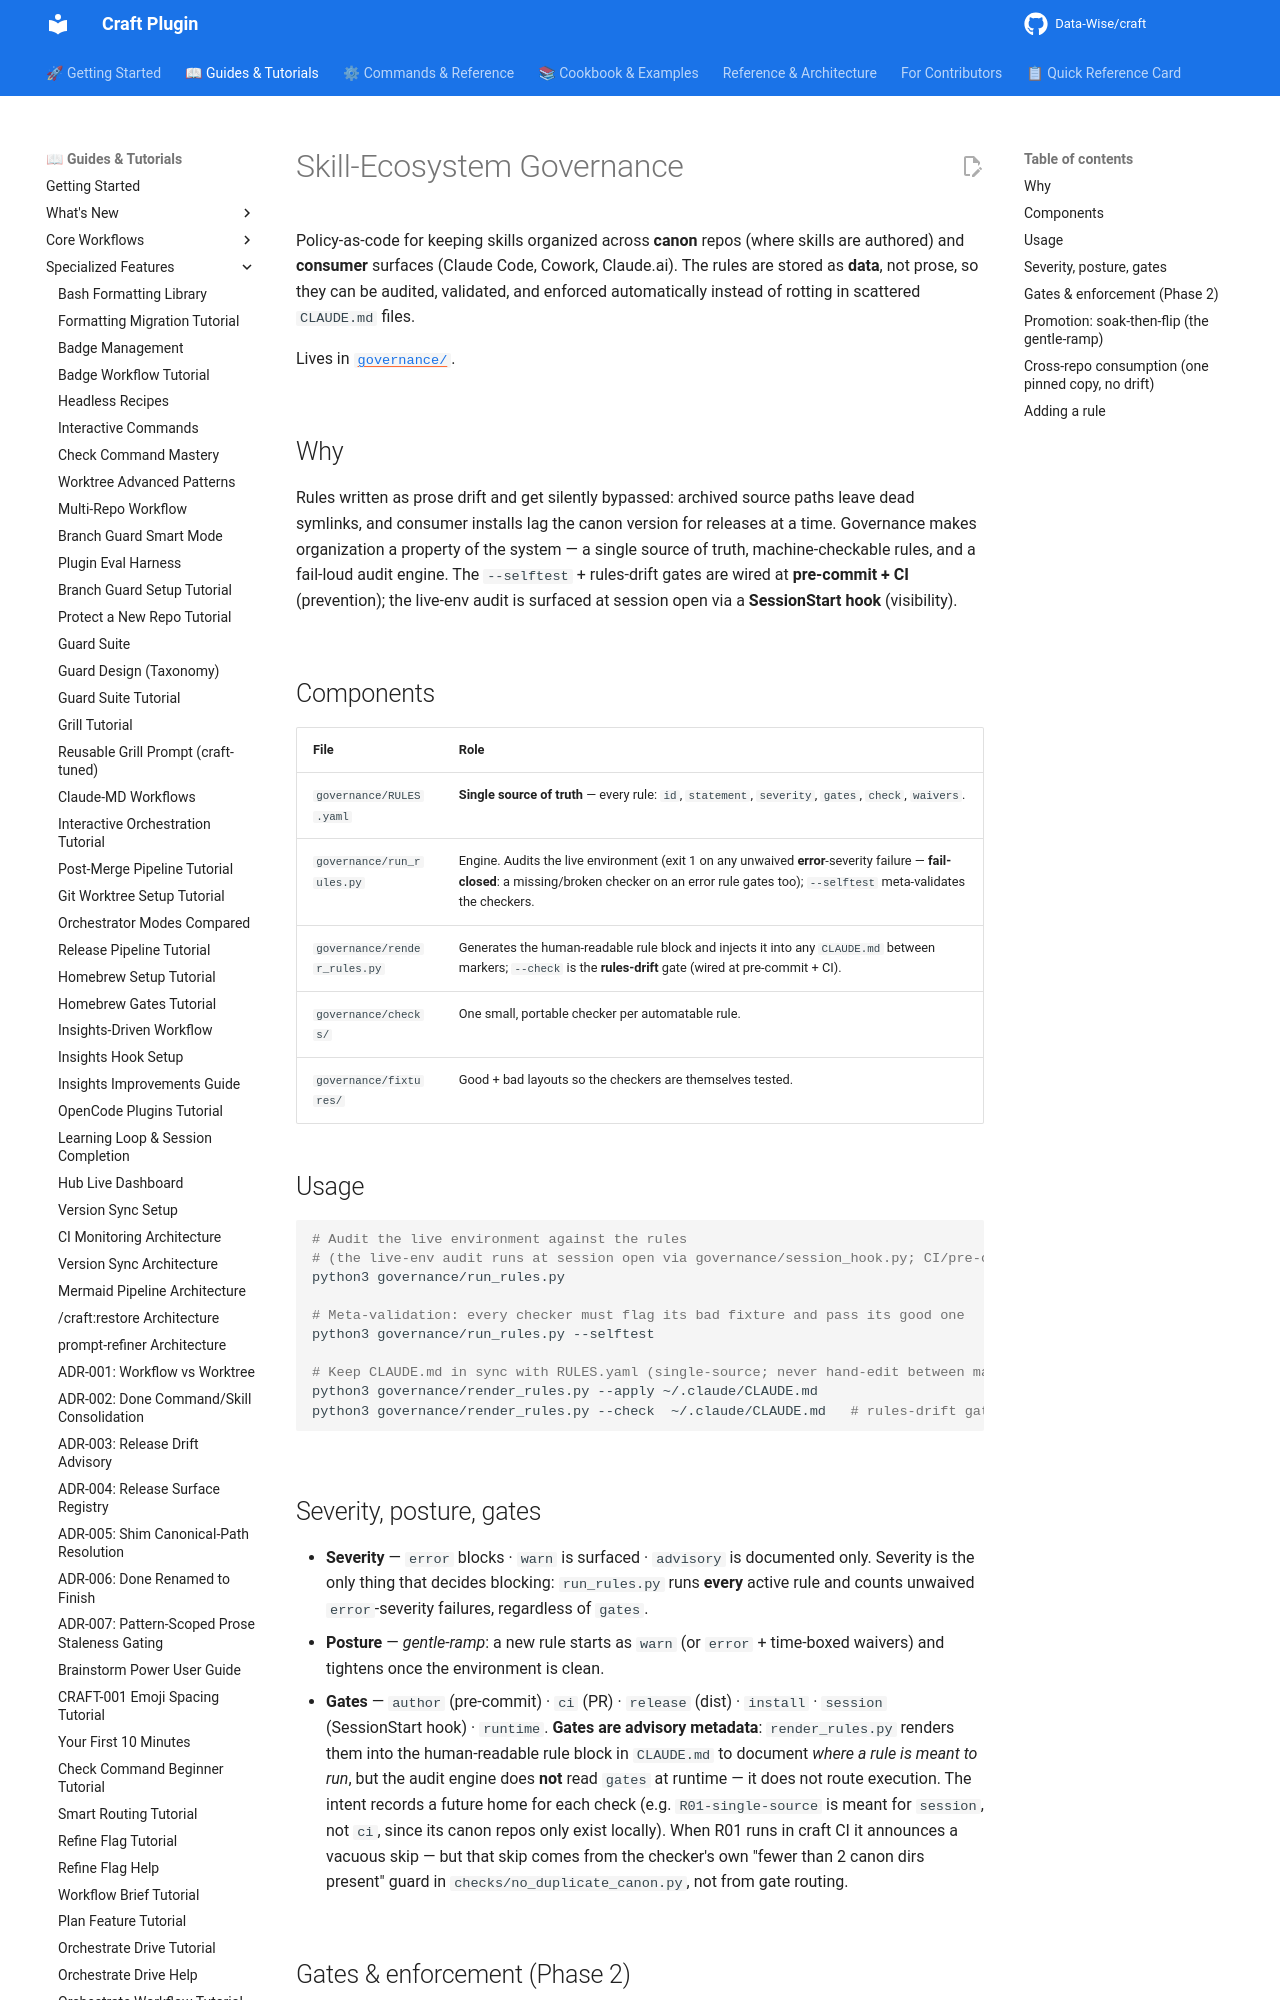

repository: Data-Wise/craft · page: guide/governance/index.html · generator: mkdocs

# Skill-Ecosystem Governance

Policy-as-code for keeping skills organized across **canon** repos (where skills are authored) and
**consumer** surfaces (Claude Code, Cowork, Claude.ai). The rules are stored as **data**, not prose,
so they can be audited, validated, and enforced automatically instead of rotting in scattered
`CLAUDE.md` files.

Lives in [`governance/`](https://github.com/Data-Wise/craft/tree/main/governance).

## Why

Rules written as prose drift and get silently bypassed: archived source paths leave dead symlinks,
and consumer installs lag the canon version for releases at a time. Governance makes organization a
property of the system — a single source of truth, machine-checkable rules, and a fail-loud audit
engine. The `--selftest` + rules-drift gates are wired at **pre-commit + CI** (prevention); the live-env
audit is surfaced at session open via a **SessionStart hook** (visibility).

## Components

| File | Role |
|---|---|
| `governance/RULES.yaml` | **Single source of truth** — every rule: `id`, `statement`, `severity`, `gates`, `check`, `waivers`. |
| `governance/run_rules.py` | Engine. Audits the live environment (exit 1 on any unwaived **error**-severity failure — **fail-closed**: a missing/broken checker on an error rule gates too); `--selftest` meta-validates the checkers. |
| `governance/render_rules.py` | Generates the human-readable rule block and injects it into any `CLAUDE.md` between markers; `--check` is the **rules-drift** gate (wired at pre-commit + CI). |
| `governance/checks/` | One small, portable checker per automatable rule. |
| `governance/fixtures/` | Good + bad layouts so the checkers are themselves tested. |

## Usage

```bash
# Audit the live environment against the rules
# (the live-env audit runs at session open via governance/session_hook.py; CI/pre-commit run --selftest + drift instead)
python3 governance/run_rules.py

# Meta-validation: every checker must flag its bad fixture and pass its good one
python3 governance/run_rules.py --selftest

# Keep CLAUDE.md in sync with RULES.yaml (single-source; never hand-edit between markers)
python3 governance/render_rules.py --apply ~/.claude/CLAUDE.md
python3 governance/render_rules.py --check  ~/.claude/CLAUDE.md   # rules-drift gate
```

## Severity, posture, gates

- **Severity** — `error` blocks · `warn` is surfaced · `advisory` is documented only. Severity is the
  only thing that decides blocking: `run_rules.py` runs **every** active rule and counts unwaived
  `error`-severity failures, regardless of `gates`.
- **Posture** — *gentle-ramp*: a new rule starts as `warn` (or `error` + time-boxed waivers) and
  tightens once the environment is clean.
- **Gates** — `author` (pre-commit) · `ci` (PR) · `release` (dist) · `install` · `session`
  (SessionStart hook) · `runtime`. **Gates are advisory metadata**: `render_rules.py` renders them
  into the human-readable rule block in `CLAUDE.md` to document *where a rule is meant to run*, but
  the audit engine does **not** read `gates` at runtime — it does not route execution. The intent
  records a future home for each check (e.g. `R01-single-source` is meant for `session`, not `ci`,
  since its canon repos only exist locally). When R01 runs in craft CI it announces a vacuous skip —
  but that skip comes from the checker's own "fewer than 2 canon dirs present" guard in
  `checks/no_duplicate_canon.py`, not from gate routing.
